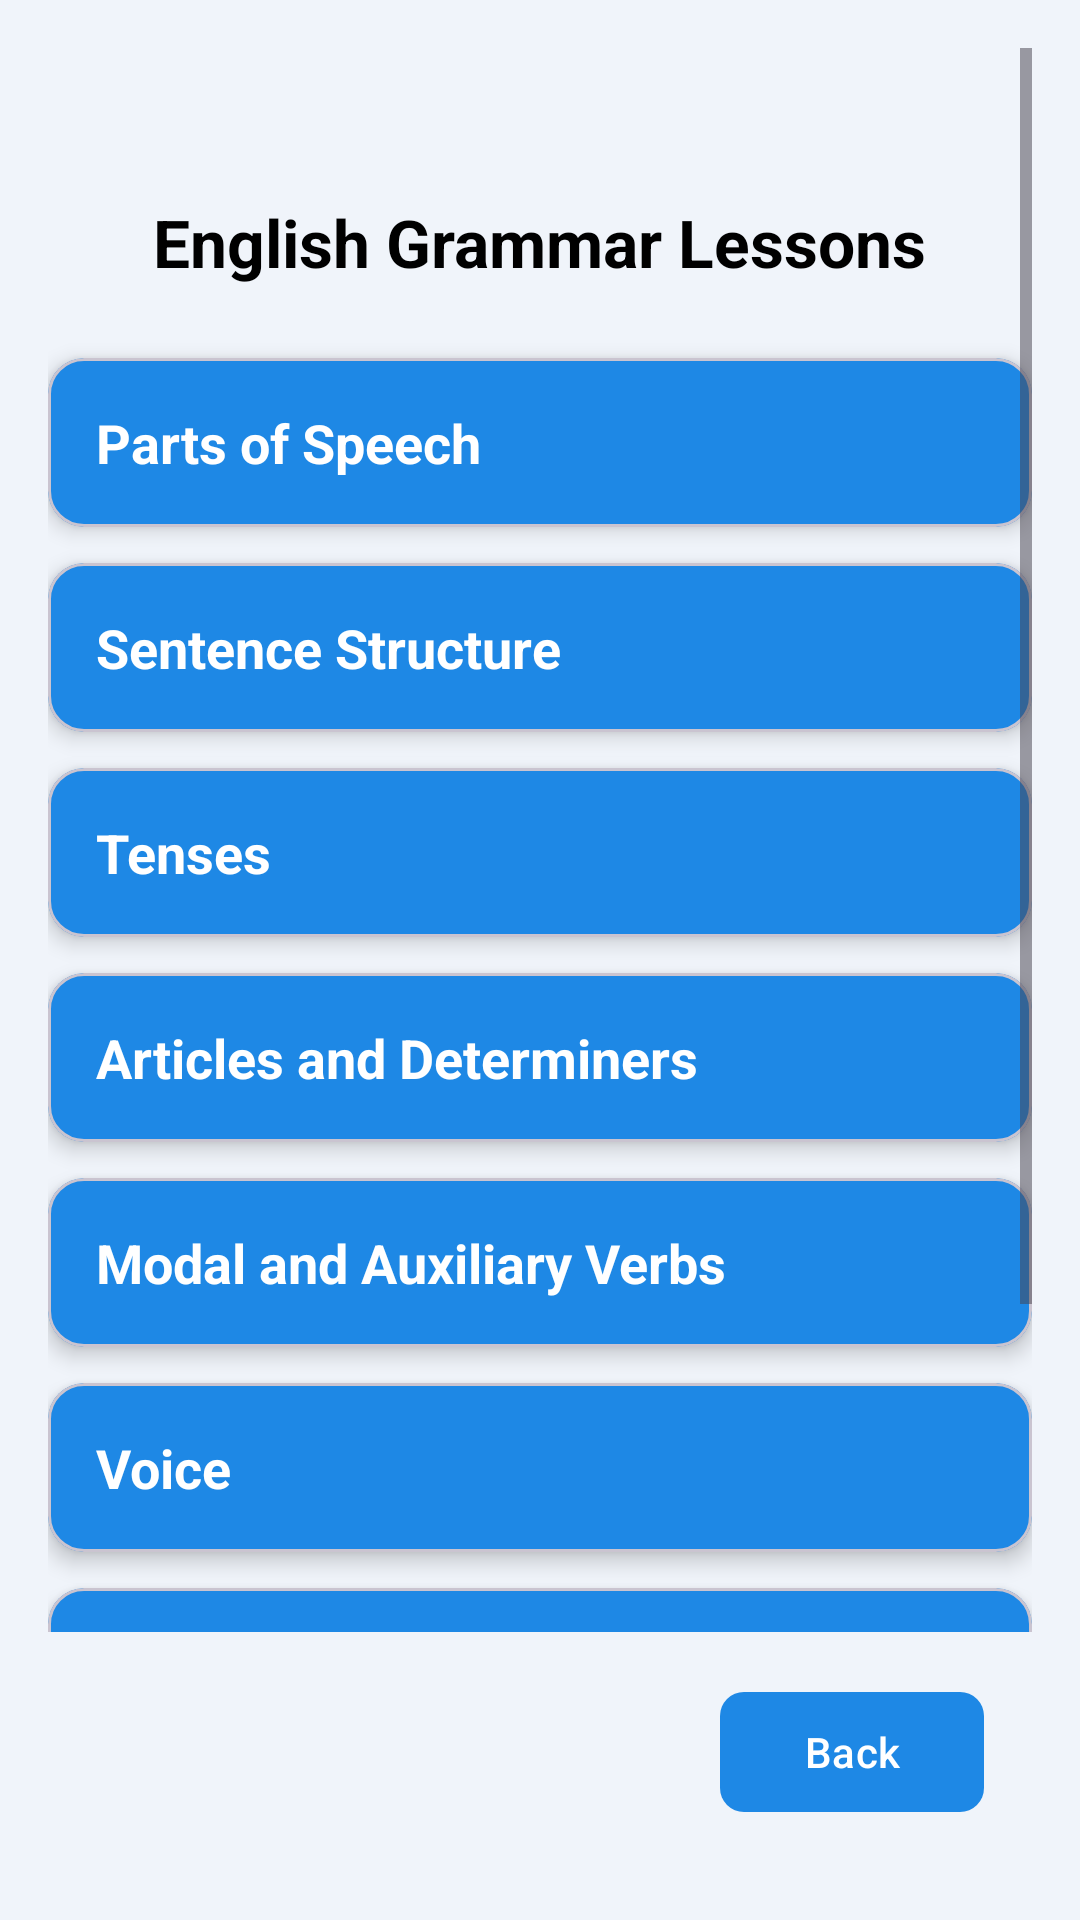

Write the Android layout XML for this screen, with the resource values it uses.
<!-- AndroidManifest.xml: application theme Theme.EnglishGrammarApp -->
<!-- res/layout/activity_lessons.xml -->
<?xml version="1.0" encoding="utf-8"?>
<RelativeLayout xmlns:android="http://schemas.android.com/apk/res/android"
    xmlns:app="http://schemas.android.com/apk/res-auto"
    android:layout_width="match_parent"
    android:layout_height="match_parent"
    android:padding="16dp"
    android:background="#F0F4FA">


    <ScrollView
        android:layout_width="match_parent"
        android:layout_height="match_parent"
        android:layout_above="@+id/backButton">

        <LinearLayout
            android:paddingTop="50dp"
            android:orientation="vertical"
            android:layout_width="match_parent"
            android:layout_height="wrap_content"
            android:gravity="center_vertical"
            android:paddingBottom="16dp">

            <TextView
                android:layout_width="wrap_content"
                android:layout_height="wrap_content"
                android:layout_gravity="center_horizontal"
                android:text="English Grammar Lessons"
                android:textSize="22sp"
                android:textStyle="bold"
                android:textColor="#000000"
                android:paddingBottom="24dp"/>

            
            <com.google.android.material.card.MaterialCardView
                android:id="@+id/lesson1"
                android:layout_width="match_parent"
                android:layout_height="wrap_content"
                android:layout_marginBottom="12dp"
                app:cardCornerRadius="12dp"
                app:cardElevation="4dp"
                app:cardBackgroundColor="#1E88E5">
                <TextView
                    android:layout_width="match_parent"
                    android:layout_height="wrap_content"
                    android:text="Parts of Speech"
                    android:textColor="#FFFFFF"
                    android:textSize="18sp"
                    android:textStyle="bold"
                    android:padding="16dp"/>
            </com.google.android.material.card.MaterialCardView>

            <com.google.android.material.card.MaterialCardView
                android:id="@+id/lesson2"
                android:layout_width="match_parent"
                android:layout_height="wrap_content"
                android:layout_marginBottom="12dp"
                app:cardCornerRadius="12dp"
                app:cardElevation="4dp"
                app:cardBackgroundColor="#1E88E5">
                <TextView
                    android:layout_width="match_parent"
                    android:layout_height="wrap_content"
                    android:text="Sentence Structure"
                    android:textColor="#FFFFFF"
                    android:textSize="18sp"
                    android:textStyle="bold"
                    android:padding="16dp"/>
            </com.google.android.material.card.MaterialCardView>

            <com.google.android.material.card.MaterialCardView
                android:id="@+id/lesson3"
                android:layout_width="match_parent"
                android:layout_height="wrap_content"
                android:layout_marginBottom="12dp"
                app:cardCornerRadius="12dp"
                app:cardElevation="4dp"
                app:cardBackgroundColor="#1E88E5">
                <TextView
                    android:layout_width="match_parent"
                    android:layout_height="wrap_content"
                    android:text="Tenses"
                    android:textColor="#FFFFFF"
                    android:textSize="18sp"
                    android:textStyle="bold"
                    android:padding="16dp"/>
            </com.google.android.material.card.MaterialCardView>

            <com.google.android.material.card.MaterialCardView
                android:id="@+id/lesson4"
                android:layout_width="match_parent"
                android:layout_height="wrap_content"
                android:layout_marginBottom="12dp"
                app:cardCornerRadius="12dp"
                app:cardElevation="4dp"
                app:cardBackgroundColor="#1E88E5">
                <TextView
                    android:layout_width="match_parent"
                    android:layout_height="wrap_content"
                    android:text="Articles and Determiners"
                    android:textColor="#FFFFFF"
                    android:textSize="18sp"
                    android:textStyle="bold"
                    android:padding="16dp"/>
            </com.google.android.material.card.MaterialCardView>

            <com.google.android.material.card.MaterialCardView
                android:id="@+id/lesson5"
                android:layout_width="match_parent"
                android:layout_height="wrap_content"
                android:layout_marginBottom="12dp"
                app:cardCornerRadius="12dp"
                app:cardElevation="4dp"
                app:cardBackgroundColor="#1E88E5">
                <TextView
                    android:layout_width="match_parent"
                    android:layout_height="wrap_content"
                    android:text="Modal and Auxiliary Verbs"
                    android:textColor="#FFFFFF"
                    android:textSize="18sp"
                    android:textStyle="bold"
                    android:padding="16dp"/>
            </com.google.android.material.card.MaterialCardView>

            <com.google.android.material.card.MaterialCardView
                android:id="@+id/lesson6"
                android:layout_width="match_parent"
                android:layout_height="wrap_content"
                android:layout_marginBottom="12dp"
                app:cardCornerRadius="12dp"
                app:cardElevation="4dp"
                app:cardBackgroundColor="#1E88E5">
                <TextView
                    android:layout_width="match_parent"
                    android:layout_height="wrap_content"
                    android:text="Voice"
                    android:textColor="#FFFFFF"
                    android:textSize="18sp"
                    android:textStyle="bold"
                    android:padding="16dp"/>
            </com.google.android.material.card.MaterialCardView>

            <com.google.android.material.card.MaterialCardView
                android:id="@+id/lesson7"
                android:layout_width="match_parent"
                android:layout_height="wrap_content"
                android:layout_marginBottom="12dp"
                app:cardCornerRadius="12dp"
                app:cardElevation="4dp"
                app:cardBackgroundColor="#1E88E5">
                <TextView
                    android:layout_width="match_parent"
                    android:layout_height="wrap_content"
                    android:text="Conditionals and Reported Speech"
                    android:textColor="#FFFFFF"
                    android:textSize="18sp"
                    android:textStyle="bold"
                    android:padding="16dp"/>
            </com.google.android.material.card.MaterialCardView>

            <com.google.android.material.card.MaterialCardView
                android:id="@+id/lesson8"
                android:layout_width="match_parent"
                android:layout_height="wrap_content"
                android:layout_marginBottom="12dp"
                app:cardCornerRadius="12dp"
                app:cardElevation="4dp"
                app:cardBackgroundColor="#1E88E5">
                <TextView
                    android:layout_width="match_parent"
                    android:layout_height="wrap_content"
                    android:text="Punctuation and Writing Skills"
                    android:textColor="#FFFFFF"
                    android:textSize="18sp"
                    android:textStyle="bold"
                    android:padding="16dp"/>
            </com.google.android.material.card.MaterialCardView>

        </LinearLayout>
    </ScrollView>

    
    <com.google.android.material.button.MaterialButton
        android:id="@+id/backButton"
        android:layout_width="wrap_content"
        android:layout_height="wrap_content"
        android:text="Back"
        android:textColor="#FFFFFF"
        app:cornerRadius="8dp"
        app:backgroundTint="#1E88E5"
        android:layout_alignParentBottom="true"
        android:layout_alignParentEnd="true"
        android:layout_margin="16dp"/>
</RelativeLayout>
<!-- resources referenced by this layout -->
<resources>
  <style name="Theme.EnglishGrammarApp" parent="Base.Theme.EnglishGrammarApp" />
  <style name="Base.Theme.EnglishGrammarApp" parent="Theme.Material3.DayNight.NoActionBar">
          
          <item name="android:statusBarColor">@color/statusBlue</item>
          <item name="android:windowLightStatusBar">true</item>
  
          
      </style>
  <color name="statusBlue">#2196F3</color>
</resources>
